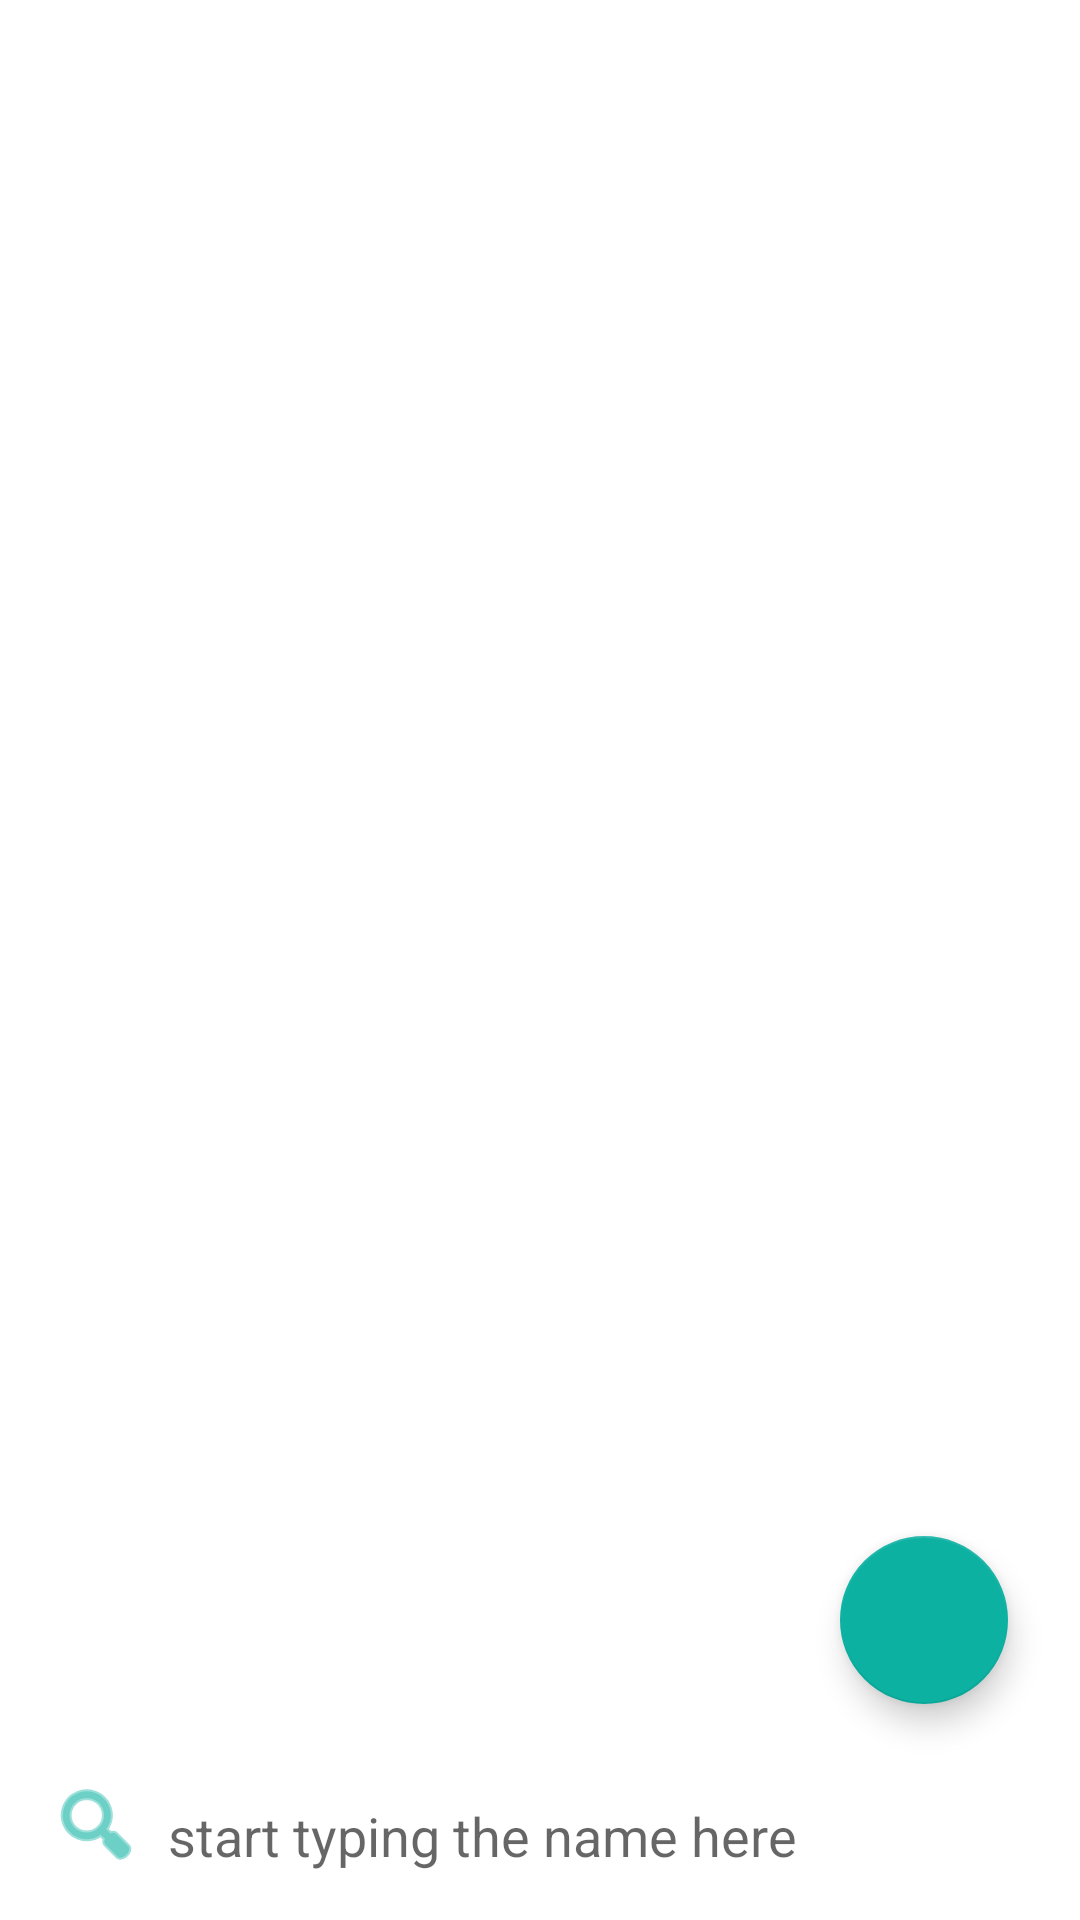

Android layout source for this screen:
<!-- AndroidManifest.xml: application theme Theme.Nmedia -->
<!-- res/layout/feed_fragmet.xml -->
<?xml version="1.0" encoding="utf-8"?>
<androidx.constraintlayout.widget.ConstraintLayout
    xmlns:android="http://schemas.android.com/apk/res/android"
    xmlns:app="http://schemas.android.com/apk/res-auto"
    xmlns:tools="http://schemas.android.com/tools"
    android:layout_width="match_parent"
    android:layout_height="match_parent"
    tools:context=".ui.FeedFragment"
    android:padding="8dp">

    <androidx.recyclerview.widget.RecyclerView
        android:id="@+id/recipesRecyclerView"
        android:layout_width="match_parent"
        android:layout_height="0dp"
        app:layoutManager="androidx.recyclerview.widget.LinearLayoutManager"
        app:layout_constraintBottom_toTopOf="@+id/barrier"
        app:layout_constraintTop_toTopOf="parent"
        app:layout_constraintVertical_bias="1.0"
        tools:layout_editor_absoluteX="28dp"
        tools:listitem="@layout/recipe_card_layout" />

    <androidx.constraintlayout.widget.Barrier
        android:id="@+id/barrier"
        android:layout_width="wrap_content"
        android:layout_height="wrap_content"
        app:barrierDirection="top"
        app:constraint_referenced_ids="filterMenuButton, filter_by_name"
        android:paddingVertical="8dp"/>

    <com.google.android.material.button.MaterialButton
        android:id="@+id/search"
        style="@style/Widget.AppTheme.ButtonsTheme"
        android:checkable="false"
        android:layout_width="48dp"
        android:layout_height="48dp"
        android:background="@android:color/darker_gray"
        app:icon= "@android:drawable/ic_menu_search"
        app:layout_constraintBottom_toBottomOf="parent"
        app:layout_constraintStart_toStartOf="parent"
        app:layout_constraintEnd_toStartOf="@id/filter_by_name"
        android:paddingVertical="8dp"
        tools:ignore="RtlSymmetry" />
    <EditText
        android:id="@+id/filter_by_name"
        android:layout_width="0dp"
        android:layout_height="wrap_content"
        android:layout_marginEnd="8dp"
        android:background="@android:color/transparent"
        android:inputType="text"
        android:minHeight="48dp"
        android:paddingTop="8dp"
        android:paddingEnd="4dp"
        app:layout_constraintBottom_toBottomOf="parent"
        app:layout_constraintEnd_toStartOf="@+id/filterMenuButton"
        app:layout_constraintStart_toEndOf="@id/search"
        tools:ignore="RtlSymmetry"
        android:autofillHints="auto"
        android:hint="@string/feedFilterHint" />

    <com.google.android.material.button.MaterialButton
        android:id="@+id/filterMenuButton"
        style="@style/Widget.AppTheme.ButtonsTheme"
        android:checkable="false"
        android:layout_width="48dp"
        android:layout_height="48dp"
        android:background="@android:color/darker_gray"
        app:icon= "@drawable/ic_baseline_filter_list_24"
        app:layout_constraintBottom_toBottomOf="@+id/filter_by_name"
        app:layout_constraintEnd_toEndOf="parent"
        app:layout_constraintTop_toTopOf="@id/filter_by_name"
        android:paddingVertical="8dp"
        tools:ignore="RtlSymmetry" />

    <com.google.android.material.floatingactionbutton.FloatingActionButton
        android:id="@+id/fab"
        android:layout_width="wrap_content"
        android:layout_height="wrap_content"
        android:layout_margin="16dp"
        android:layout_marginBottom="16dp"
        android:contentDescription="@string/fabContentDescription"
        app:layout_constraintBottom_toBottomOf="@+id/recipesRecyclerView"
        app:layout_constraintEnd_toEndOf="@+id/recipesRecyclerView"
        app:srcCompat="@drawable/ic_baseline_add_circle_outline_24"
        tools:ignore="RtlSymmetry" />

</androidx.constraintlayout.widget.ConstraintLayout>
<!-- res/layout/recipe_card_layout.xml (included above) -->
<?xml version="1.0" encoding="utf-8"?>
<androidx.constraintlayout.widget.ConstraintLayout xmlns:android="http://schemas.android.com/apk/res/android"
    xmlns:app="http://schemas.android.com/apk/res-auto"
    xmlns:tools="http://schemas.android.com/tools"
    android:layout_width="match_parent"
    android:layout_height="wrap_content"
    android:padding="8dp">

        <com.google.android.material.button.MaterialButton
            android:id="@+id/recipe_card_menu_button"
            style="@style/Widget.AppTheme.ButtonsTheme"
            android:checkable="false"
            android:layout_width="48dp"
            android:layout_height="48dp"
            app:icon="@drawable/menu"
            app:layout_constraintEnd_toEndOf="parent"
            app:layout_constraintTop_toTopOf="parent" />

        <androidx.appcompat.widget.AppCompatTextView
            android:id="@+id/recipe_name"
            android:layout_width="0dp"
            android:layout_height="wrap_content"
            android:ellipsize="end"
            android:paddingTop="8dp"
            android:singleLine="true"
            android:textColor="#5D00F5"
            app:layout_constraintBottom_toTopOf="@id/recipe_author"
            app:layout_constraintEnd_toStartOf="@+id/recipe_card_menu_button"
            app:layout_constraintStart_toStartOf="parent"
            app:layout_constraintTop_toTopOf="parent"
            tools:text="Картофель по-французски." />

        <androidx.appcompat.widget.AppCompatTextView
            android:id="@+id/recipe_author"
            android:layout_width="0dp"
            android:layout_height="wrap_content"
            android:ellipsize="end"
            android:singleLine="true"
            app:layout_constraintEnd_toStartOf="@+id/recipe_card_menu_button"
            app:layout_constraintStart_toStartOf="@id/recipe_name"
            app:layout_constraintTop_toBottomOf="@id/recipe_name"
            tools:text="www.RussianFood.com" />


        <androidx.appcompat.widget.AppCompatTextView
            android:id="@+id/recipe_category"
            android:layout_width="0dp"
            android:layout_height="0dp"
            android:ellipsize="end"
            android:singleLine="true"
            app:layout_constraintBottom_toBottomOf="parent"
            app:layout_constraintEnd_toStartOf="@id/recipeCardHeart"
            app:layout_constraintHorizontal_bias="1.0"
            app:layout_constraintStart_toStartOf="parent"
            app:layout_constraintTop_toBottomOf="@+id/recipe_author"
            app:layout_constraintVertical_bias="1.0"
            tools:text="Европейская" />

        <com.google.android.material.checkbox.MaterialCheckBox
            android:id="@+id/recipeCardHeart"
            style="@style/Widget.AppTheme.LikeCheckbox"
            android:layout_width="48dp"
            android:layout_height="48dp"
            android:button="@android:drawable/star_off"
            android:contentDescription="@string/likes"
            app:layout_constraintBottom_toBottomOf="parent"
            app:layout_constraintEnd_toEndOf="parent"
            app:layout_constraintTop_toBottomOf="@id/recipe_author"
            android:layout_marginTop="8dp"
            />

        <com.google.android.material.floatingactionbutton.FloatingActionButton
            android:id="@+id/fab_down"
            android:layout_width="48dp"
            android:layout_height="48dp"
            android:backgroundTint="#0000ffff"
            android:contentDescription="@string/fabContentDescription"
            app:layout_constraintBottom_toBottomOf="parent"
            app:layout_constraintEnd_toStartOf="@id/recipeCardHeart"
            app:srcCompat="@drawable/ic_baseline_arrow_circle_down_24"
            android:visibility="gone"
            tools:visibility="visible"
            tools:ignore="RtlSymmetry" />

        <com.google.android.material.floatingactionbutton.FloatingActionButton
            android:id="@+id/fab_set_invisible"
            android:layout_width="48dp"
            android:layout_height="48dp"
            android:backgroundTint="#0000ffff"
            android:contentDescription="@string/fabContentDescription"
            android:visibility="gone"
            app:layout_constraintBottom_toBottomOf="@+id/fab_down"
            app:layout_constraintEnd_toStartOf="@id/fab_down"
            app:layout_constraintTop_toTopOf="@id/fab_up"
            app:srcCompat="@drawable/ic_baseline_disabled_visible_24"
            tools:ignore="RtlSymmetry"
            tools:visibility="visible" />

        <com.google.android.material.floatingactionbutton.FloatingActionButton
            android:id="@+id/fab_up"
            android:layout_width="48dp"
            android:layout_height="48dp"
            android:backgroundTint="#0000ffff"
            android:contentDescription="@string/fabContentDescription"
            app:layout_constraintTop_toTopOf="parent"
            app:layout_constraintEnd_toStartOf="@id/recipeCardHeart"
            app:srcCompat="@drawable/ic_baseline_arrow_circle_up_24"
            android:visibility="gone"
            tools:visibility="visible"
            tools:ignore="RtlSymmetry" />

</androidx.constraintlayout.widget.ConstraintLayout>
<!-- resources referenced by this layout -->
<resources>
  <string name="fabContentDescription">floating button: \"add\"</string>
  <string name="feedFilterHint">start typing the name here</string>
  <string name="likes">Likes</string>
  <style name="Widget.AppTheme.ButtonsTheme" parent="Widget.MaterialComponents.Button.TextButton.Icon">
          <item name="iconTint">@color/teal_200</item>
      </style>
  <style name="Widget.AppTheme.LikeCheckbox" parent="Widget.MaterialComponents.CompoundButton.CheckBox">
          <item name="buttonTint">@color/heart_color_selector</item>
  </style>
  <style name="Theme.Nmedia" parent="Theme.MaterialComponents.DayNight.DarkActionBar">
          
          <item name="colorPrimary">@color/purple_500</item>
          <item name="colorPrimaryVariant">@color/purple_700</item>
          <item name="colorOnPrimary">@color/white</item>
          
          <item name="colorSecondary">@color/teal_200</item>
          <item name="colorSecondaryVariant">@color/teal_700</item>
          <item name="colorOnSecondary">@color/black</item>
          
          <item name="android:statusBarColor">?attr/colorPrimaryVariant</item>
          
      </style>
  <color name="teal_200">#0CB1A2</color>
  <color name="purple_500">#45059F</color>
  <color name="purple_700">#FF3700B3</color>
  <color name="white">#FFFFFFFF</color>
  <color name="teal_700">#FF018786</color>
  <color name="black">#FF000000</color>
</resources>
